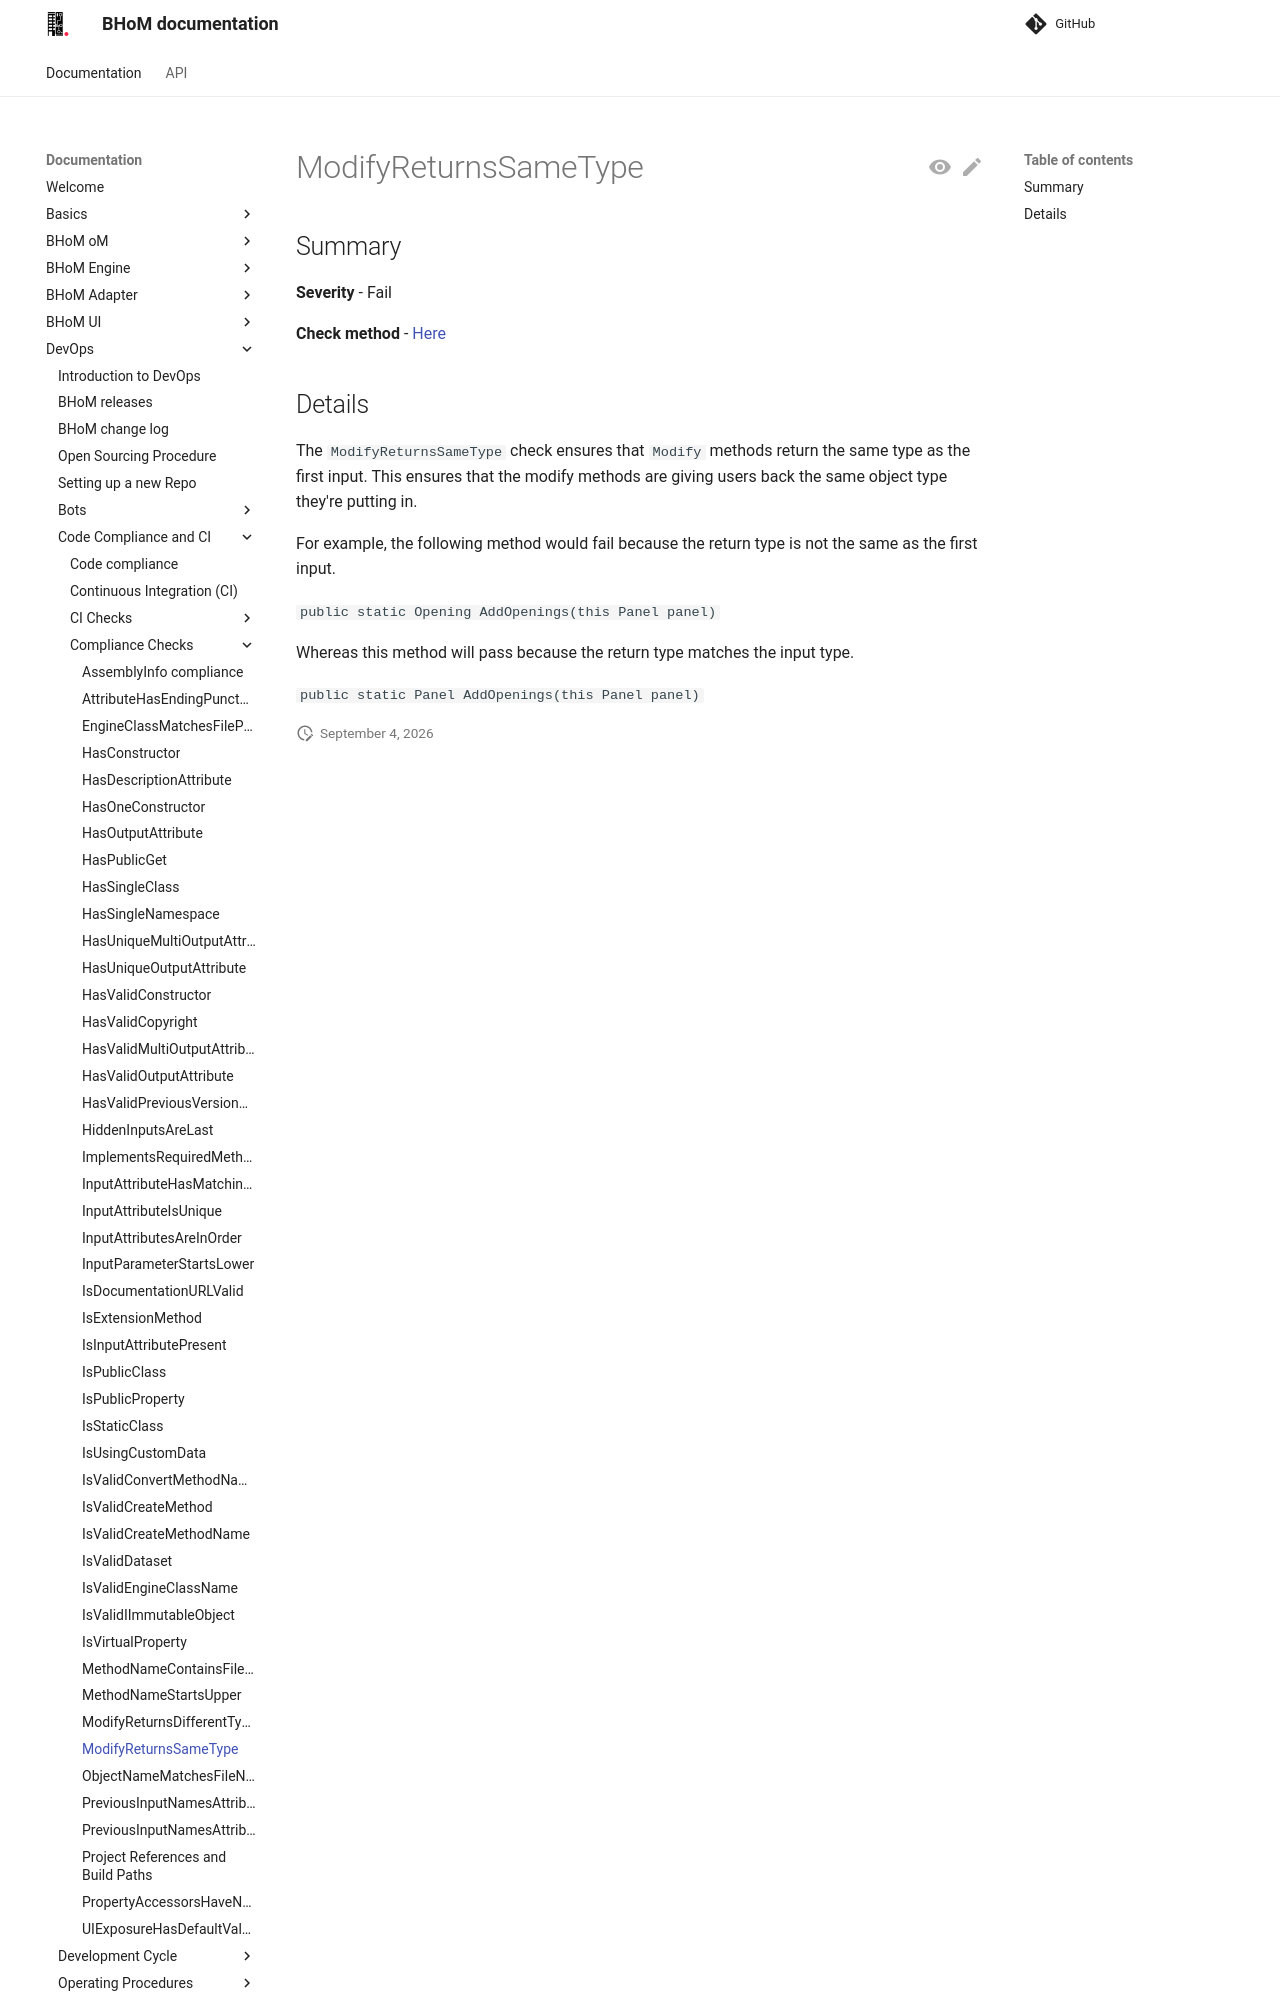

repository: BHoM/documentation · page: DevOps/Code Compliance and CI/Compliance Checks/ModifyReturnsSameType/index.html · generator: mkdocs

## Summary

**Severity** - Fail

**Check method** - [Here](https://github.com/BHoM/Test_Toolkit/blob/master/CodeComplianceTest_Engine/Query/Checks/ModifyReturnsSameType.cs)

## Details

The `ModifyReturnsSameType` check ensures that `Modify` methods return the same type as the first input. This ensures that the modify methods are giving users back the same object type they're putting in.

For example, the following method would fail because the return type is not the same as the first input.

`public static Opening AddOpenings(this Panel panel)`

Whereas this method will pass because the return type matches the input type.
